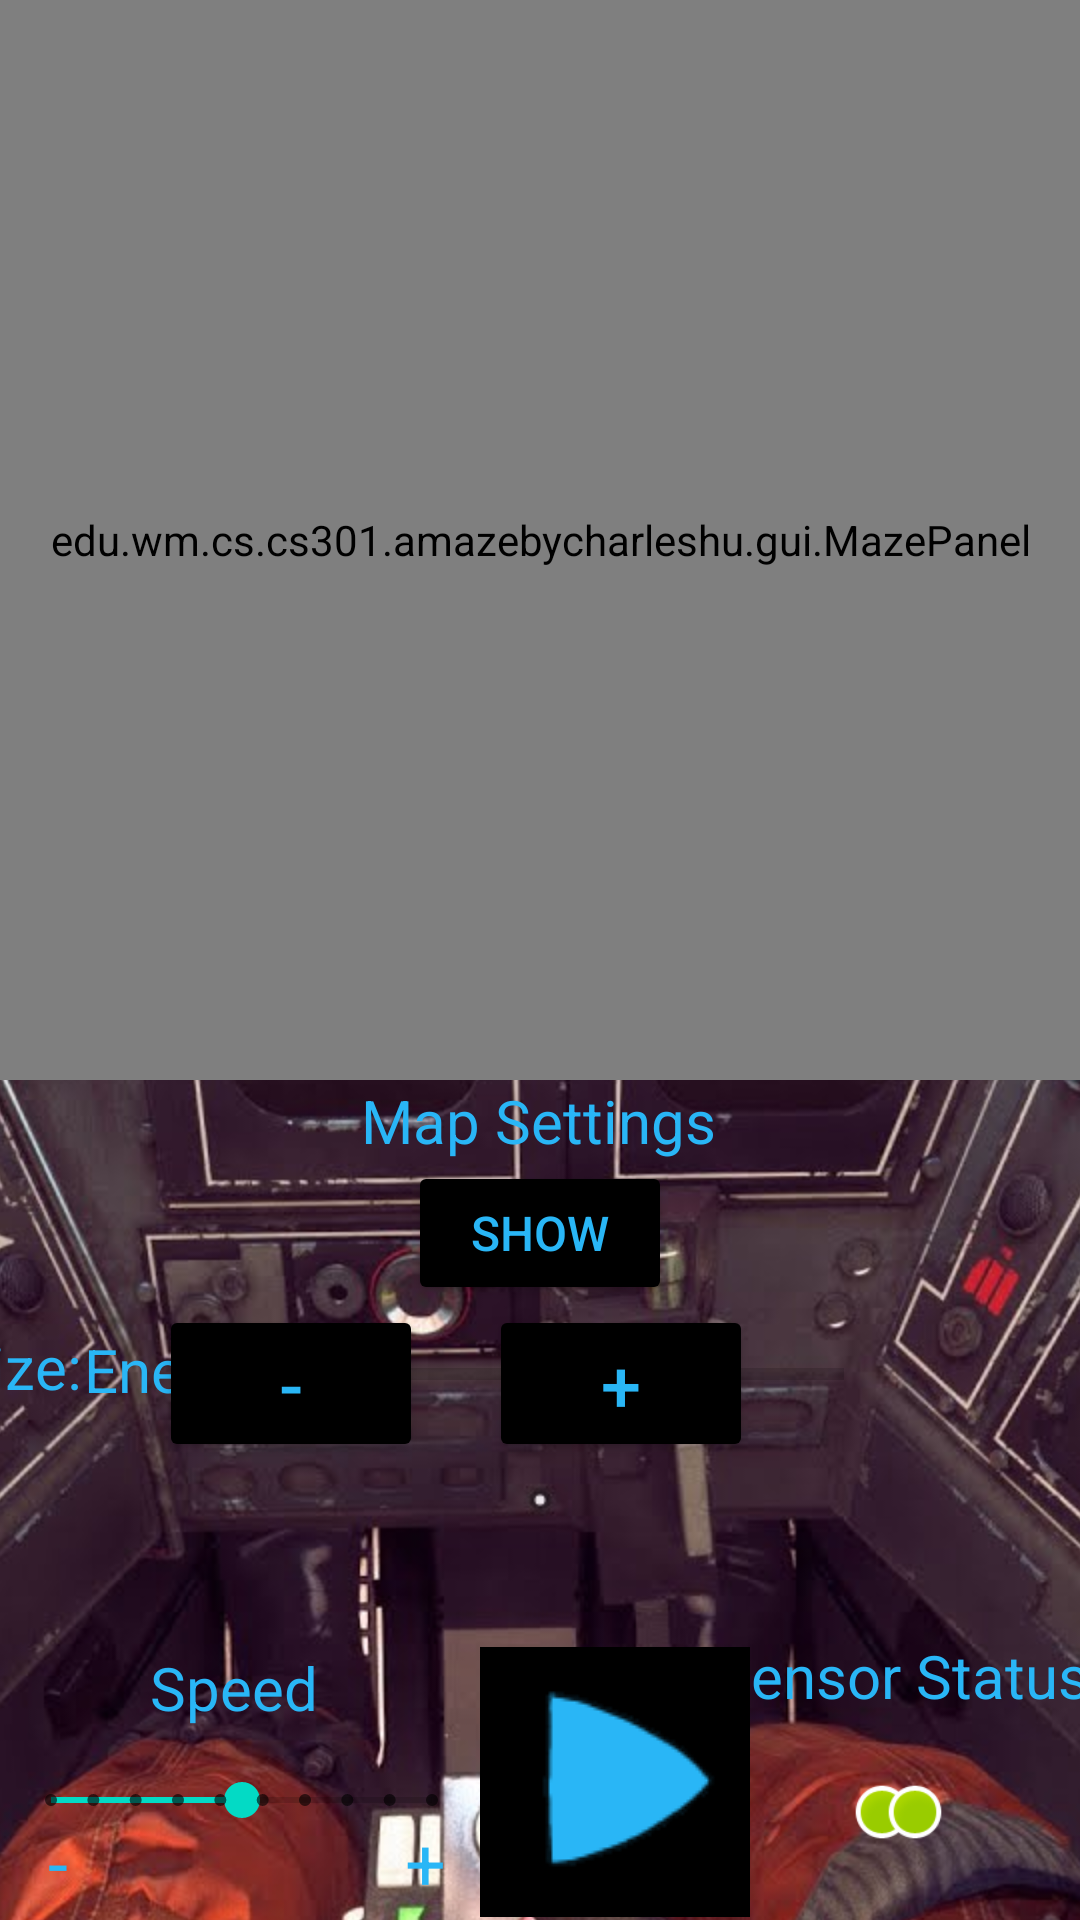

Here is an Android app screen rendered from its layout file. Give the layout XML and the strings, colors and styles it references.
<!-- AndroidManifest.xml: application theme Theme.AMazeByCharlesHu -->
<!-- res/layout/play_animation_activity.xml -->
<?xml version="1.0" encoding="utf-8"?>
<androidx.constraintlayout.widget.ConstraintLayout xmlns:android="http://schemas.android.com/apk/res/android"
    xmlns:app="http://schemas.android.com/apk/res-auto"
    xmlns:tools="http://schemas.android.com/tools"
    android:layout_width="match_parent"
    android:layout_height="match_parent"
    tools:context=".gui.PlayAnimationActivity">

    <ImageView
        android:id="@+id/imageView"
        android:layout_width="match_parent"
        android:layout_height="480dp"
        android:scaleType="centerCrop"
        app:layout_constraintBottom_toBottomOf="parent"
        app:layout_constraintEnd_toEndOf="parent"
        app:layout_constraintStart_toStartOf="parent"
        app:layout_constraintTop_toBottomOf="@+id/autoMazePanel"
        app:srcCompat="@drawable/x_wing_cockpit"
        android:contentDescription="@string/play_background_image_text" />


    <TextView
        android:id="@+id/speedSlowerText"
        android:layout_width="wrap_content"
        android:layout_height="wrap_content"
        android:layout_marginStart="16dp"
        android:layout_marginTop="-10dp"
        android:text="@string/play_minus_text"
        android:textColor="@color/light_blue_400"
        android:textSize="24sp"
        app:layout_constraintStart_toStartOf="parent"
        app:layout_constraintTop_toBottomOf="@+id/speedSlider"
        tools:ignore="TextContrastCheck" />

    <ImageView
        android:id="@+id/autoSensorBackward"
        android:layout_width="20dp"
        android:layout_height="20dp"
        android:layout_marginStart="65dp"
        android:layout_marginEnd="76dp"
        android:layout_marginBottom="6dp"
        app:layout_constraintBottom_toBottomOf="parent"
        app:layout_constraintEnd_toEndOf="parent"
        app:layout_constraintStart_toEndOf="@+id/autoPlayPause"
        app:srcCompat="@android:drawable/presence_online"
        tools:ignore="ImageContrastCheck"
        android:contentDescription="@string/play_auto_sensor_description_back" />

    <ImageView
        android:id="@+id/autoSensorRight"
        android:layout_width="20dp"
        android:layout_height="20dp"
        android:layout_marginEnd="56dp"
        android:layout_marginBottom="26dp"
        app:layout_constraintBottom_toBottomOf="parent"
        app:layout_constraintEnd_toEndOf="parent"
        app:srcCompat="@android:drawable/presence_online"
        tools:ignore="ImageContrastCheck"
        android:contentDescription="@string/play_auto_sensor_description_right"/>

    <ImageView
        android:id="@+id/autoSensorLeft"
        android:layout_width="20dp"
        android:layout_height="20dp"
        android:layout_marginStart="45dp"
        android:layout_marginBottom="26dp"
        app:layout_constraintBottom_toBottomOf="parent"
        app:layout_constraintStart_toEndOf="@+id/autoPlayPause"
        app:srcCompat="@android:drawable/presence_online"
        tools:ignore="ImageContrastCheck"
        android:contentDescription="@string/play_auto_sensor_description_left"/>

    <edu.wm.cs.cs301.amazebycharleshu.gui.MazePanel
        android:id="@+id/autoMazePanel"
        android:layout_width="match_parent"
        android:layout_height="0dp"
        app:layout_constraintDimensionRatio="1:1"
        app:layout_constraintEnd_toEndOf="parent"
        app:layout_constraintStart_toStartOf="parent"
        app:layout_constraintTop_toTopOf="parent" />

    <TextView
        android:id="@+id/autoMapText"
        android:layout_width="wrap_content"
        android:layout_height="wrap_content"
        android:layout_marginStart="146dp"
        android:layout_marginEnd="147dp"
        android:text="@string/play_map_text"
        android:textSize="20sp"
        android:textColor="@color/light_blue_400"
        app:layout_constraintEnd_toEndOf="parent"
        app:layout_constraintStart_toStartOf="parent"
        app:layout_constraintTop_toBottomOf="@+id/autoMazePanel" />

    <Button
        android:id="@+id/autoMapShow"
        android:layout_width="wrap_content"
        android:layout_height="wrap_content"
        android:layout_marginStart="162dp"
        android:layout_marginEnd="162dp"
        android:backgroundTint="@color/black"
        android:text="@string/play_map_show"
        android:textColor="@color/light_blue_400"
        android:textSize="16sp"
        app:layout_constraintEnd_toEndOf="parent"
        app:layout_constraintStart_toStartOf="parent"
        app:layout_constraintTop_toBottomOf="@+id/autoMapText" />

    <Button
        android:id="@+id/autoSizeZoomOut"
        android:layout_width="wrap_content"
        android:layout_height="wrap_content"
        android:layout_marginEnd="22dp"
        android:backgroundTint="@color/black"
        android:text="@string/play_minus_text"
        android:textColor="@color/light_blue_400"
        android:textSize="24sp"
        app:layout_constraintEnd_toStartOf="@+id/autoSizeZoomIn"
        app:layout_constraintTop_toBottomOf="@+id/autoMapShow"
        tools:ignore="DuplicateSpeakableTextCheck,TextContrastCheck" />

    <Button
        android:id="@+id/autoSizeZoomIn"
        android:layout_width="wrap_content"
        android:layout_height="wrap_content"
        android:layout_marginEnd="109dp"
        android:backgroundTint="@color/black"
        android:text="@string/play_plus_text"
        android:textColor="@color/light_blue_400"
        android:textSize="24sp"
        app:layout_constraintEnd_toEndOf="parent"
        app:layout_constraintTop_toBottomOf="@+id/autoMapShow"
        tools:ignore="DuplicateSpeakableTextCheck" />

    <TextView
        android:id="@+id/autoSizeText"
        android:layout_width="wrap_content"
        android:layout_height="wrap_content"
        android:layout_marginTop="7dp"
        android:layout_marginEnd="26dp"
        android:text="@string/play_map_size_text"
        android:textSize="20sp"
        android:textColor="@color/light_blue_400"
        app:layout_constraintEnd_toStartOf="@+id/autoSizeZoomOut"
        app:layout_constraintTop_toBottomOf="@+id/autoMapShow" />

    <ProgressBar
        android:id="@+id/autoEnergyProgressbar"
        style="?android:attr/progressBarStyleHorizontal"
        android:layout_width="204dp"
        android:layout_height="22dp"
        android:layout_marginStart="9dp"
        android:layout_marginEnd="104dp"
        android:layout_marginBottom="80dp"
        app:layout_constraintBottom_toTopOf="@+id/autoPlayPause"
        app:layout_constraintEnd_toEndOf="parent"
        app:layout_constraintStart_toEndOf="@+id/autoEnergyText" />

    <TextView
        android:id="@+id/autoEnergyText"
        android:layout_width="wrap_content"
        android:layout_height="wrap_content"
        android:layout_marginStart="28dp"
        android:layout_marginBottom="79dp"
        android:text="@string/play_auto_energy_text"
        android:textSize="20sp"
        android:textColor="@color/light_blue_400"
        app:layout_constraintBottom_toTopOf="@+id/autoSpeedText"
        app:layout_constraintStart_toStartOf="parent" />

    <TextView
        android:id="@+id/autoSpeedText"
        android:layout_width="wrap_content"
        android:layout_height="wrap_content"
        android:layout_marginStart="50dp"
        android:layout_marginBottom="10dp"
        android:text="@string/play_auto_speed_text"
        android:textColor="@color/light_blue_400"
        android:textSize="20sp"
        app:layout_constraintBottom_toTopOf="@+id/speedSlider"
        app:layout_constraintStart_toStartOf="parent"
        tools:ignore="TextContrastCheck" />

    <TextView
        android:id="@+id/autoSensorText"
        android:layout_width="wrap_content"
        android:layout_height="wrap_content"
        android:layout_marginStart="14dp"
        android:layout_marginEnd="23dp"
        android:layout_marginBottom="2dp"
        android:text="@string/play_auto_sensor_text"
        android:textSize="20sp"
        android:textColor="@color/light_blue_400"
        app:layout_constraintBottom_toTopOf="@+id/autoSensorForward"
        app:layout_constraintEnd_toEndOf="parent"
        app:layout_constraintStart_toEndOf="@+id/autoPlayPause" />

    <ImageView
        android:id="@+id/autoSensorForward"
        android:layout_width="20dp"
        android:layout_height="20dp"
        android:layout_marginStart="65dp"
        android:layout_marginEnd="76dp"
        app:layout_constraintBottom_toTopOf="@+id/autoSensorBody"
        app:layout_constraintEnd_toEndOf="parent"
        app:layout_constraintStart_toEndOf="@+id/autoPlayPause"
        app:srcCompat="@android:drawable/presence_online"
        tools:ignore="ImageContrastCheck"
        android:contentDescription="@string/play_auto_sensor_description_front"/>

    <ImageView
        android:id="@+id/autoSensorBody"
        android:layout_width="20dp"
        android:layout_height="20dp"
        android:contentDescription="@string/play_auto_sensor_description_body"
        app:layout_constraintBottom_toTopOf="@+id/autoSensorBackward"
        app:layout_constraintEnd_toStartOf="@+id/autoSensorRight"
        app:layout_constraintStart_toEndOf="@+id/autoSensorLeft"
        app:srcCompat="@drawable/up_arrow"
        tools:ignore="ImageContrastCheck" />

    <ImageButton
        android:id="@+id/autoPlayPause"
        android:layout_width="90dp"
        android:layout_height="90dp"
        android:layout_marginBottom="1dp"
        android:background="@color/black"
        android:contentDescription="@string/play_auto_description_play_pause"
        app:layout_constraintBottom_toBottomOf="parent"
        app:layout_constraintStart_toEndOf="@+id/speedSlider"
        app:srcCompat="@drawable/play"
        tools:ignore="ImageContrastCheck" />

    <SeekBar
        android:id="@+id/speedSlider"
        style="@style/Widget.AppCompat.SeekBar.Discrete"
        android:layout_width="159dp"
        android:layout_height="28dp"
        android:layout_marginStart="1dp"
        android:layout_marginBottom="26dp"
        android:max="9"
        android:min="1"
        android:progress="5"
        app:layout_constraintBottom_toBottomOf="parent"
        app:layout_constraintStart_toStartOf="parent" />

    <TextView
        android:id="@+id/speedFasterText"
        android:layout_width="wrap_content"
        android:layout_height="wrap_content"
        android:layout_marginStart="135dp"
        android:layout_marginTop="-10dp"
        android:text="@string/play_plus_text"
        android:textColor="@color/light_blue_400"
        android:textSize="24sp"
        app:layout_constraintStart_toStartOf="parent"
        app:layout_constraintTop_toBottomOf="@+id/speedSlider" />

</androidx.constraintlayout.widget.ConstraintLayout>
<!-- resources referenced by this layout -->
<resources>
  <color name="black">#FF000000</color>
  <color name="light_blue_400">#FF29B6F6</color>
  <!-- drawable play: png bitmap (drawable-v24, 2797 bytes) -->
  <!-- drawable up_arrow: png bitmap (drawable-v24, 2652 bytes) -->
  <!-- drawable x_wing_cockpit: png bitmap (drawable-v24, 161346 bytes) -->
  <string name="play_auto_description_play_pause">Play/pause symbol to start/pause</string>
  <string name="play_auto_energy_text">Energy:</string>
  <string name="play_auto_sensor_description_back">Light indicating back sensor status</string>
  <string name="play_auto_sensor_description_body">Arrow representing body of robot</string>
  <string name="play_auto_sensor_description_front">Light indicating front sensor status</string>
  <string name="play_auto_sensor_description_left">Light indicating left sensor status</string>
  <string name="play_auto_sensor_description_right">Light indicating right sensor status</string>
  <string name="play_auto_sensor_text">Sensor Status</string>
  <string name="play_auto_speed_text">Speed</string>
  <string name="play_background_image_text">X-Wing cockpit</string>
  <string name="play_map_show">Show</string>
  <string name="play_map_size_text">Size:</string>
  <string name="play_map_text">Map Settings</string>
  <string name="play_minus_text">-</string>
  <string name="play_plus_text">+</string>
  <style name="Theme.AMazeByCharlesHu" parent="Theme.MaterialComponents.DayNight.DarkActionBar">
          
          <item name="colorPrimary">@color/purple_500</item>
          <item name="colorPrimaryVariant">@color/purple_700</item>
          <item name="colorOnPrimary">@color/white</item>
          
          <item name="colorSecondary">@color/teal_200</item>
          <item name="colorSecondaryVariant">@color/teal_700</item>
          <item name="colorOnSecondary">@color/black</item>
          
          <item name="android:statusBarColor">?attr/colorPrimaryVariant</item>
          
      </style>
  <color name="purple_500">#FF6200EE</color>
  <color name="purple_700">#FF3700B3</color>
  <color name="white">#FFFFFFFF</color>
  <color name="teal_200">#FF03DAC5</color>
  <color name="teal_700">#FF018786</color>
</resources>
